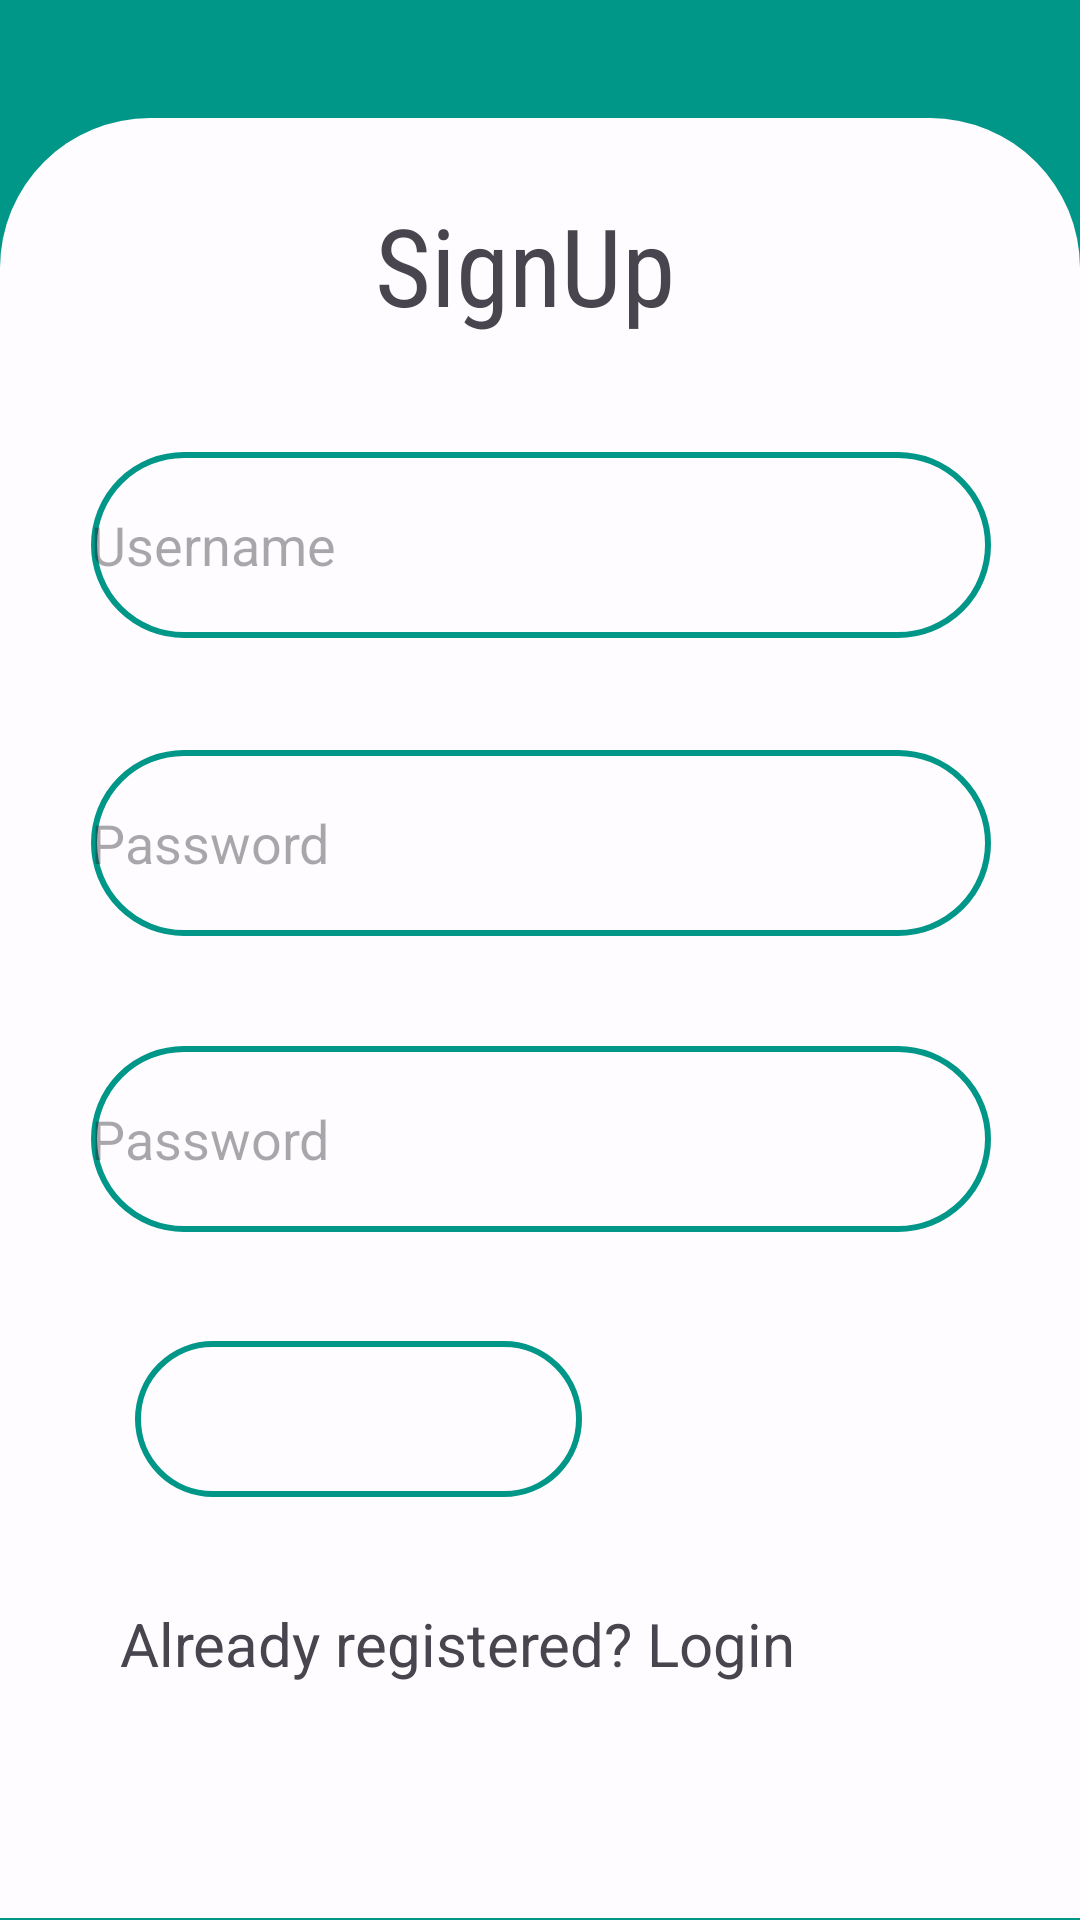

Write the Android layout XML for this screen, with the resource values it uses.
<!-- AndroidManifest.xml: application theme Theme.ExpenseTracker -->
<!-- res/layout/activity_sign_up.xml -->
<?xml version="1.0" encoding="utf-8"?>
<androidx.constraintlayout.widget.ConstraintLayout xmlns:android="http://schemas.android.com/apk/res/android"
    xmlns:app="http://schemas.android.com/apk/res-auto"
    xmlns:tools="http://schemas.android.com/tools"
    android:layout_width="match_parent"
    android:layout_height="match_parent"
    tools:context=".SignUpActivity"
    android:background="@color/green">

    <androidx.constraintlayout.widget.ConstraintLayout
        android:layout_width="match_parent"
        android:layout_height="wrap_content"
        android:background="@drawable/login_bg"
        android:minHeight="600dp"
        app:layout_constraintBottom_toBottomOf="parent"
        app:layout_constraintEnd_toEndOf="parent"
        app:layout_constraintHorizontal_bias="1.0"
        app:layout_constraintStart_toStartOf="parent"
        app:layout_constraintTop_toTopOf="parent"
        app:layout_constraintVertical_bias="0.987">

        <EditText
            android:id="@+id/signUpUsername"
            android:layout_width="300dp"
            android:layout_height="62dp"
            android:autofillHints="username"
            android:background="@drawable/edittext_border"
            android:hint="@string/username"
            android:inputType="text"
            app:layout_constraintBottom_toBottomOf="parent"
            app:layout_constraintEnd_toEndOf="parent"
            app:layout_constraintHorizontal_bias="0.504"
            app:layout_constraintStart_toStartOf="parent"
            app:layout_constraintTop_toTopOf="parent"
            app:layout_constraintVertical_bias="0.207" />

        <EditText
            android:id="@+id/signUpPassword"
            android:layout_width="300dp"
            android:layout_height="62dp"
            android:autofillHints="password"
            android:background="@drawable/edittext_border"
            android:hint="@string/password"
            android:inputType="textPassword"
            app:layout_constraintBottom_toBottomOf="parent"
            app:layout_constraintEnd_toEndOf="parent"
            app:layout_constraintHorizontal_bias="0.504"
            app:layout_constraintStart_toStartOf="parent"
            app:layout_constraintTop_toBottomOf="@+id/signUpUsername"
            app:layout_constraintVertical_bias="0.102" />

        <EditText
            android:id="@+id/signUpConfirmPassword"
            android:layout_width="300dp"
            android:layout_height="62dp"
            android:autofillHints="password"
            android:background="@drawable/edittext_border"
            android:hint="@string/password"
            android:inputType="textPassword"
            app:layout_constraintBottom_toBottomOf="parent"
            app:layout_constraintEnd_toEndOf="parent"
            app:layout_constraintHorizontal_bias="0.504"
            app:layout_constraintStart_toStartOf="parent"
            app:layout_constraintTop_toBottomOf="@+id/signUpPassword"
            app:layout_constraintVertical_bias="0.138" />

        <Button
            android:id="@+id/signup_button"
            android:layout_width="149dp"
            android:layout_height="52dp"
            android:background="@drawable/edittext_border"
            android:text="@string/signup"
            android:textSize="24sp"
            android:textColor="@color/white"
            app:layout_constraintBottom_toBottomOf="parent"
            app:layout_constraintEnd_toEndOf="parent"
            app:layout_constraintHorizontal_bias="0.213"
            app:layout_constraintStart_toStartOf="parent"
            app:layout_constraintTop_toBottomOf="@+id/signUpConfirmPassword"
            app:layout_constraintVertical_bias="0.206" />

        <TextView
            android:id="@+id/signup"
            android:layout_width="109dp"
            android:layout_height="56dp"
            android:fontFamily="sans-serif-condensed"
            android:text="@string/signup"
            android:textSize="36sp"
            app:layout_constraintBottom_toTopOf="@+id/signUpUsername"
            app:layout_constraintEnd_toEndOf="parent"
            app:layout_constraintHorizontal_bias="0.498"
            app:layout_constraintStart_toStartOf="parent"
            app:layout_constraintTop_toTopOf="parent"
            app:layout_constraintVertical_bias="0.443" />

        <TextView
            android:id="@+id/redirectLogin"
            android:layout_width="231dp"
            android:layout_height="29dp"
            android:text="@string/already_registered_login"
            android:textSize="20sp"
            app:layout_constraintBottom_toBottomOf="parent"
            app:layout_constraintEnd_toEndOf="parent"
            app:layout_constraintHorizontal_bias="0.311"
            app:layout_constraintStart_toStartOf="parent"
            app:layout_constraintTop_toBottomOf="@+id/signup_button"
            app:layout_constraintVertical_bias="0.317" />
    </androidx.constraintlayout.widget.ConstraintLayout>

</androidx.constraintlayout.widget.ConstraintLayout>
<!-- resources referenced by this layout -->
<resources>
  <color name="green">#009688</color>
  <color name="white">#FEFCFF</color>
  <!-- drawable edittext_border (drawable) -->
  <?xml version="1.0" encoding="utf-8"?>
  <shape xmlns:android="http://schemas.android.com/apk/res/android"
      android:shape="rectangle">
  
      <stroke android:color="@color/green" android:width="2dp"/>
      <corners android:radius="30dp"/>
  </shape>
  <!-- drawable login_bg (drawable) -->
  <?xml version="1.0" encoding="utf-8"?>
  <selector xmlns:android="http://schemas.android.com/apk/res/android">
  <item>
      <shape>
          <solid android:color="@color/white"/>
          <corners android:topRightRadius="50dp" android:topLeftRadius="50dp"/>
      </shape>
  
  </item>
  </selector>
  <string name="already_registered_login">Already registered? Login</string>
  <string name="password">Password</string>
  <string name="signup">SignUp</string>
  <string name="username">Username</string>
  <style name="Theme.ExpenseTracker" parent="Base.Theme.ExpenseTracker" />
  <style name="Base.Theme.ExpenseTracker" parent="Theme.Material3.DayNight.NoActionBar">
          
           <item name="colorPrimary">@color/green</item>
           <item name="colorPrimaryVariant">@color/green</item>
           <item name="android:statusBarColor">@color/green</item>
      </style>
</resources>
